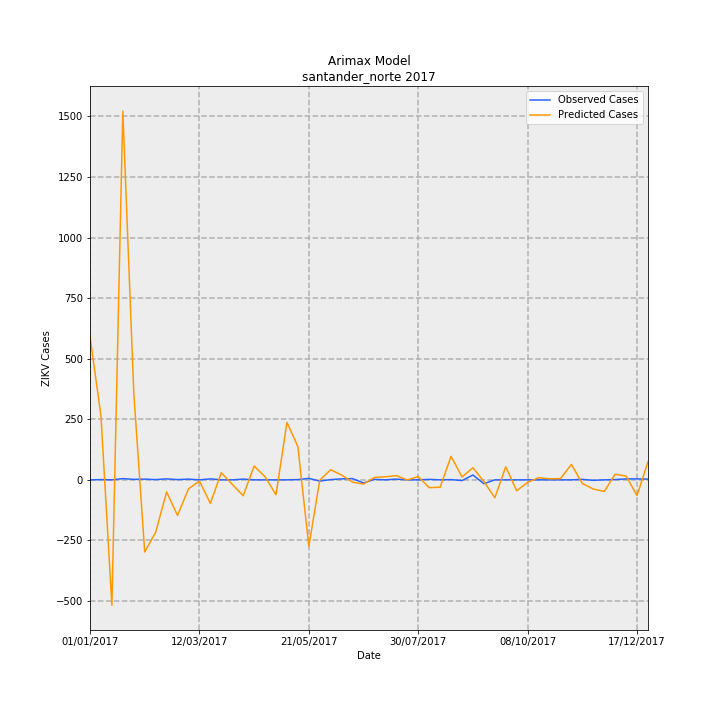

Source data for this figure (header and first rows):
Date, predictions_incidence, observed_incidence, Predicted Cases, Observed Cases, error
01/01/2017, 43.61, 0.0, 591.3, 0.0, -591.3
08/01/2017, 19.57, 0.07376, 265.3, 1, -264.3
15/01/2017, -38.19, 0.0, -517.7, 0.0, 517.7
22/01/2017, 112.2, 0.3688, 1522, 5.0, -1517
29/01/2017, 26.59, 0.1475, 360.4, 2, -358.4
05/02/2017, -21.96, 0.2213, -297.7, 3, 300.7
12/02/2017, -16, 0.07376, -216.9, 1, 217.9
19/02/2017, -3.676, 0.295, -49.84, 4, 53.84
26/02/2017, -10.84, 0.07376, -147, 1, 148
05/03/2017, -2.755, 0.2213, -37.36, 3, 40.36
12/03/2017, -0.3521, 0.0, -4.773, 0.0, 4.773
19/03/2017, -7.164, 0.295, -97.12, 4, 101.1
26/03/2017, 2.191, 0.0, 29.71, 0.0, -29.71
02/04/2017, -1.355, 0.0, -18.37, 0.0, 18.37
09/04/2017, -4.843, 0.2213, -65.65, 3, 68.65
16/04/2017, 4.2, 0.0, 56.94, 0.0, -56.94
23/04/2017, 0.9488, 0.0, 12.86, 0.0, -12.86
30/04/2017, -4.538, 0.0, -61.52, 0.0, 61.52
07/05/2017, 17.48, 0.0, 237, 0.0, -237
14/05/2017, 10.13, 0.07376, 137.4, 1, -136.4
21/05/2017, -20.23, 0.4426, -274.3, 6, 280.3
28/05/2017, -0.08229, -0.3688, -1.116, -5.0, -3.884
04/06/2017, 3.074, 0.07376, 41.67, 1, -40.67
11/06/2017, 1.468, 0.295, 19.91, 4, -15.91
18/06/2017, -0.6966, 0.3688, -9.444, 5.0, 14.44
25/06/2017, -1.292, -0.9589, -17.51, -13, 4.512
02/07/2017, 0.7375, 0.1475, 9.999, 2, -7.999
09/07/2017, 0.9229, 0.0, 12.51, 0.0, -12.51
16/07/2017, 1.296, 0.2213, 17.57, 3, -14.57
23/07/2017, -0.05772, 0.0, -0.7825, 0.0, 0.7825
30/07/2017, 1.015, 0.0, 13.77, 0.0, -13.77
06/08/2017, -2.38, 0.1475, -32.26, 2, 34.26
13/08/2017, -2.244, 0.0, -30.42, 0.0, 30.42
20/08/2017, 7.152, 0.07376, 96.97, 1, -95.97
27/08/2017, 0.8886, -0.2213, 12.05, -3, -15.05
03/09/2017, 3.669, 1.475, 49.74, 20.0, -29.74
10/09/2017, -0.5014, -1.18, -6.798, -16, -9.202
17/09/2017, -5.463, 0.0, -74.07, 0.0, 74.07
24/09/2017, 3.984, 0.0, 54.01, 0.0, -54.01
01/10/2017, -3.323, 0.0, -45.05, 0.0, 45.05
08/10/2017, -0.7637, 0.0, -10.35, 0.0, 10.35
15/10/2017, 0.6447, 0.0, 8.74, 0.0, -8.74
22/10/2017, 0.3152, 0.0, 4.273, 0.0, -4.273
29/10/2017, 0.3801, 0.0, 5.153, 0.0, -5.153
05/11/2017, 4.697, 0.0, 63.68, 0.0, -63.68
12/11/2017, -1.111, 0.1475, -15.06, 2, 17.06
19/11/2017, -2.795, -0.1475, -37.89, -2, 35.89
26/11/2017, -3.532, 0.0, -47.89, 0.0, 47.89
03/12/2017, 1.714, 0.07376, 23.24, 1, -22.24
10/12/2017, 1.146, 0.295, 15.53, 4, -11.53
17/12/2017, -4.795, 0.295, -65, 4, 69
24/12/2017, 5.547, 0.2213, 75.2, 3, -72.2
